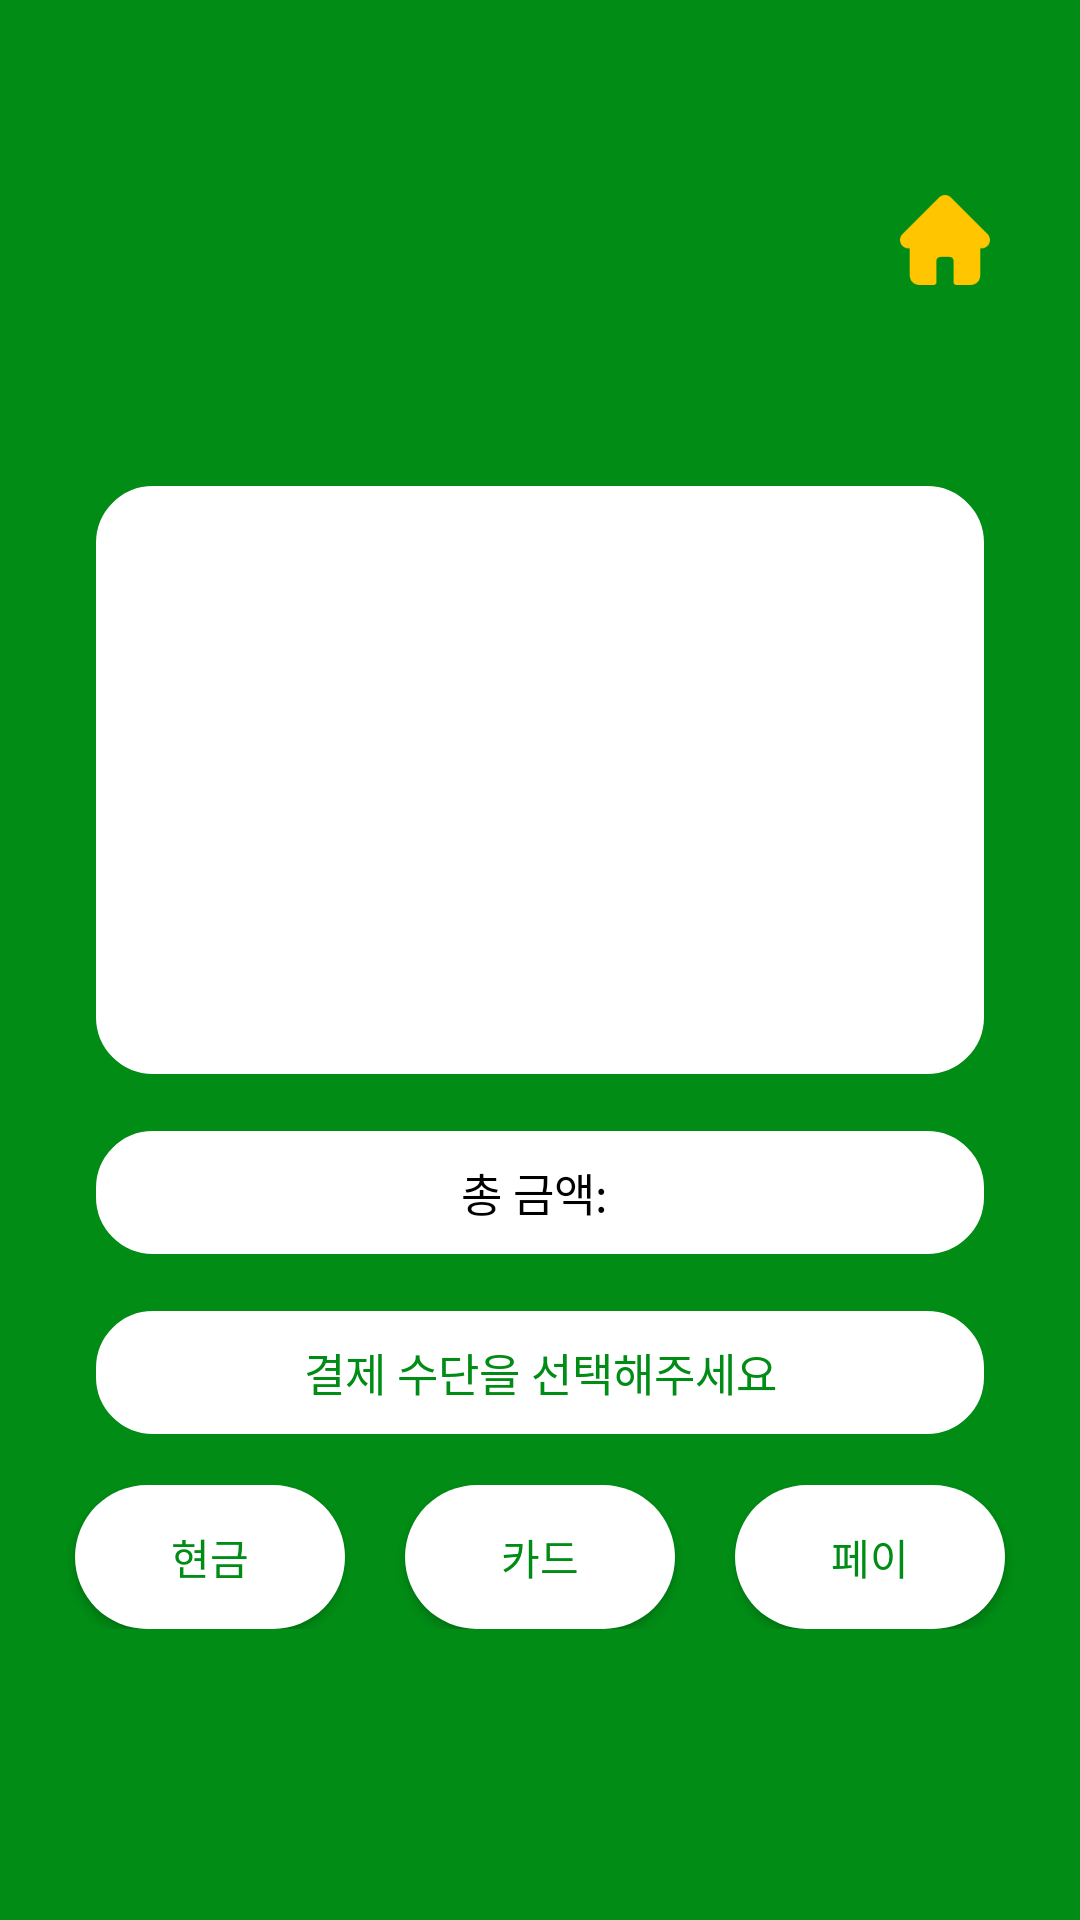

The Android layout XML behind this screen, and the referenced resources:
<!-- AndroidManifest.xml: application theme Theme.Subway_kiosk -->
<!-- res/layout/payment.xml -->
<?xml version="1.0" encoding="utf-8"?>
<LinearLayout
    xmlns:android="http://schemas.android.com/apk/res/android"
    android:layout_width="match_parent"
    android:layout_height="match_parent"
    android:orientation="vertical">

    <LinearLayout
        android:layout_width="match_parent"
        android:layout_height="match_parent"
        android:background="@color/subway_gr"
        android:orientation="vertical">

        <LinearLayout
            android:layout_width="match_parent"
            android:layout_height="wrap_content"
            android:layout_gravity="center"
            android:orientation="horizontal"
            android:layout_marginHorizontal="30dp">
            <View
                android:layout_width="30dp"
                android:layout_height="0dp"
                android:layout_marginLeft="20dp"></View>
            <Button
                android:layout_width="0dp"
                android:layout_height="160dp"
                android:layout_weight="3"
                android:background="@drawable/subway_logo"></Button>
            <Button
                android:id="@+id/home"
                android:layout_width="30dp"
                android:layout_height="30dp"
                android:background="@drawable/home2"
                android:layout_marginLeft="20dp"
                android:layout_gravity="center"/>
        </LinearLayout>

        <androidx.recyclerview.widget.RecyclerView
            android:id="@+id/shopping_cart"
            android:layout_width="match_parent"
            android:layout_height="200dp"
            android:layout_marginBottom="15dp"
            android:layout_marginHorizontal="30dp"
            android:padding="10dp"
            android:background="@drawable/corner_button3"></androidx.recyclerview.widget.RecyclerView>
        <TextView
            android:id="@+id/total"
            android:layout_width="match_parent"
            android:layout_height="45dp"
            android:layout_gravity="center"
            android:background="@drawable/corner_button3"
            android:layout_marginHorizontal="30dp"
            android:text = "총 금액: "
            android:gravity="center"
            android:textSize="15dp"
            android:textColor="@color/black"
            />
        <TextView

            android:layout_width="match_parent"
            android:layout_height="45dp"
            android:layout_gravity="center"
            android:layout_marginHorizontal="30dp"
            android:layout_marginVertical="15dp"
            android:background="@drawable/corner_button3"
            android:gravity="center"
            android:text="결제 수단을 선택해주세요"
            android:textColor="@color/subway_gr"
            android:textSize="15sp"
            android:textStyle="normal" />
        <LinearLayout
            android:layout_width="match_parent"
            android:layout_height="wrap_content"
            android:layout_marginHorizontal="10dp"
            android:layout_marginBottom="20dp"
            android:paddingHorizontal="5dp"
            android:orientation="horizontal">

            <Button
                android:id="@+id/pay_cash"
                android:layout_width="0dp"
                android:layout_height="wrap_content"
                android:layout_gravity="center"
                android:layout_weight="1"
                android:layout_marginHorizontal="10dp"
                android:background="@drawable/corner_button"
                android:text="현금"
                android:textColor="@color/subway_gr">
            </Button>

            <Button
                android:id="@+id/pay_card"
                android:layout_width="0dp"
                android:layout_height="wrap_content"
                android:layout_gravity="center"
                android:background="@drawable/corner_button"
                android:layout_weight="1"
                android:layout_marginHorizontal="10dp"
                android:text="카드"
                android:textColor="@color/subway_gr">
            </Button>
            <Button
                android:id="@+id/pay_pay"
                android:layout_width="0dp"
                android:layout_height="wrap_content"
                android:layout_gravity="center"
                android:background="@drawable/corner_button"
                android:layout_weight="1"
                android:layout_marginHorizontal="10dp"
                android:text="페이"
                android:textColor="@color/subway_gr">
            </Button>
        </LinearLayout>
    </LinearLayout>


</LinearLayout>
<!-- resources referenced by this layout -->
<resources>
  <color name="black">#FF000000</color>
  <color name="subway_gr">#008C15</color>
  <!-- drawable corner_button (drawable) -->
  <?xml version="1.0" encoding="utf-8"?>
  <shape xmlns:android="http://schemas.android.com/apk/res/android">
      <solid
          android:color="@color/white">
      </solid>
      <corners
          android:radius="30dp">
      </corners>
  </shape>
  <!-- drawable corner_button3 (drawable) -->
  <?xml version="1.0" encoding="utf-8"?>
  <shape xmlns:android="http://schemas.android.com/apk/res/android">
      <solid
          android:color="@color/white">
      </solid>
      <stroke
          android:width="2dp"
          android:color="@color/subway_gr">
      </stroke>
      <corners
          android:radius="20dp">
      </corners>
  </shape>
  <!-- drawable home2: png bitmap (drawable, 2839 bytes) -->
  <style name="Theme.Subway_kiosk" parent="Theme.AppCompat.Light">
          
          <item name="colorPrimary">@color/subway_gr</item>
          <item name="colorPrimaryVariant">@color/subway_gr</item>
          <item name="colorOnPrimary">@color/white</item>
          
          <item name="colorSecondary">@color/subway_yel</item>
          <item name="colorSecondaryVariant">@color/teal_700</item>
          <item name="colorOnSecondary">@color/black</item>
          
          <item name="android:statusBarColor">?attr/colorPrimaryVariant</item>
          
          <item name="windowActionBar">false</item>
          <item name="windowNoTitle">true</item>
      </style>
  <color name="white">#FFFFFFFF</color>
  <color name="subway_yel">#FFC600</color>
  <color name="teal_700">#FF018786</color>
</resources>
